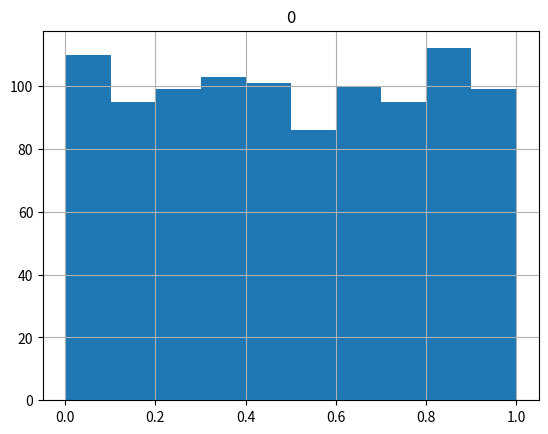
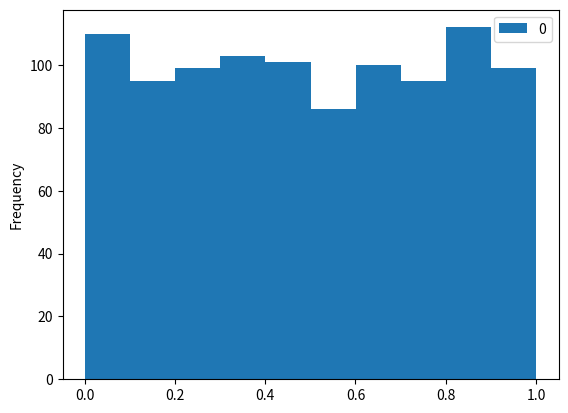
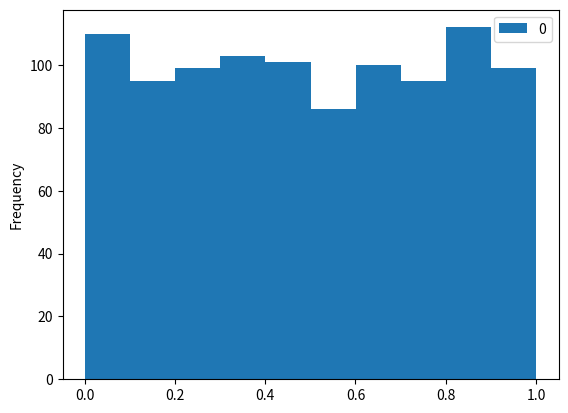
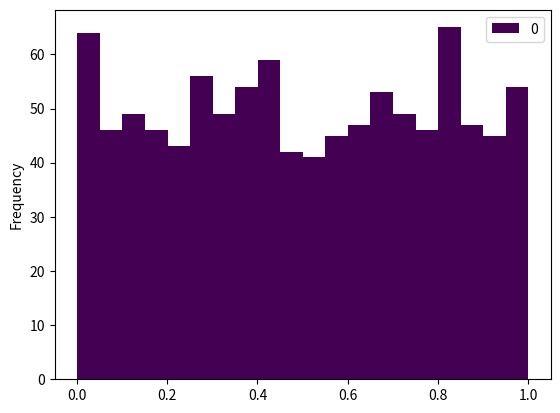
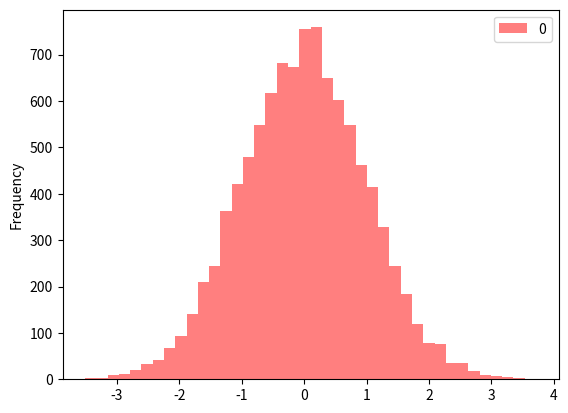
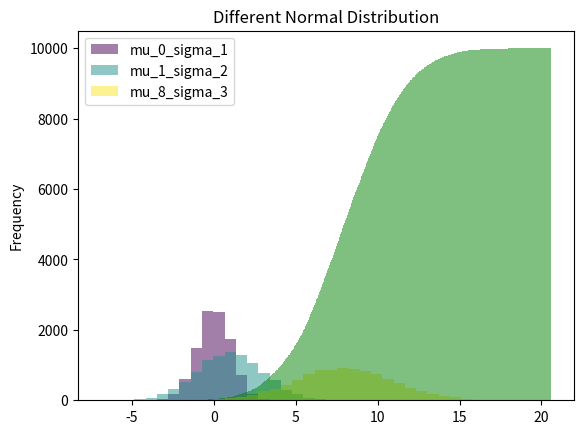
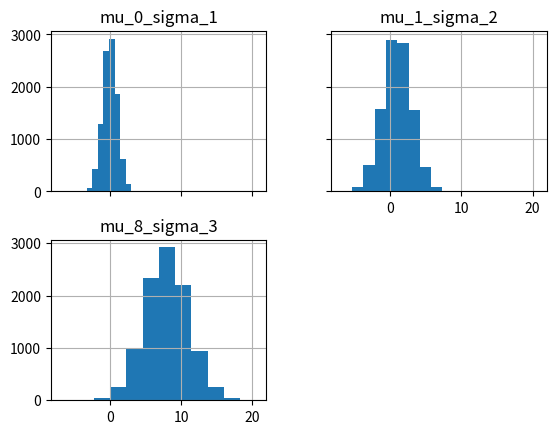

Write the Python code that produced these figures, in order.
# -*- coding: utf-8 -*-
import numpy as np
import pandas as pd
import matplotlib.pyplot as plt


# %%
df = pd.DataFrame(np.random.rand(1000))

# %%
df.hist()

# %%
df.plot.hist()

# %%
df.plot(kind='hist')

# %%
df.plot.hist(bins=20, cmap='viridis')

# %%
df = pd.DataFrame(np.random.randn(10000))
df.plot.hist(bins=40, color='red', alpha=0.5)

# %%
df = pd.DataFrame({'mu_0_sigma_1': np.random.randn(10000),
                   'mu_1_sigma_2': 2 * np.random.randn(10000) + 1,
                   'mu_8_sigma_3': 3 * np.random.randn(10000) + 8})
df.plot.hist(bins=40, cmap='viridis', alpha=0.5,
             title='Different Normal Distribution')

# %% cumulative plot
df['mu_8_sigma_3'].plot.hist(cumulative=True,bins=1000, color='green', alpha=0.5)

# %%
df.hist(sharex=True, sharey=True)
